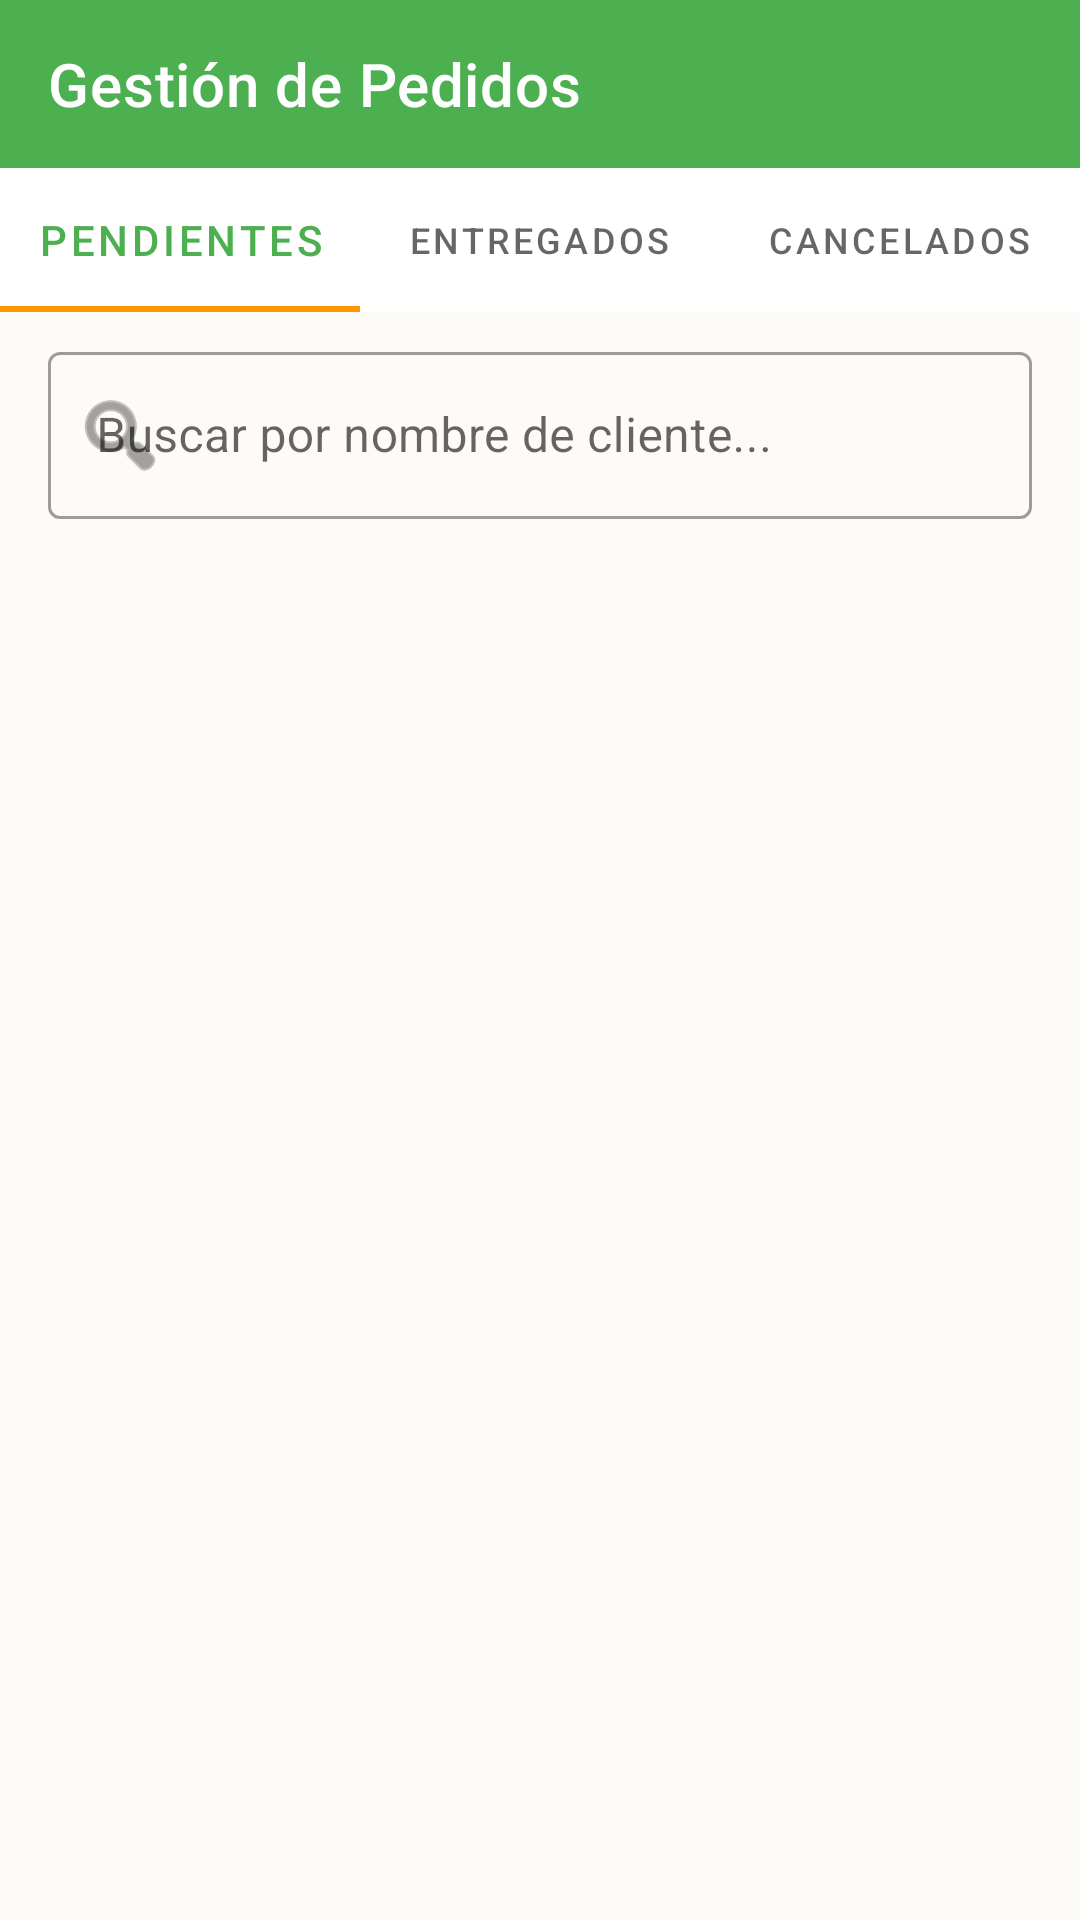

Android layout source for this screen:
<!-- AndroidManifest.xml: application theme Theme.AtresanosApp -->
<!-- res/layout/fragment_admin_orders.xml -->
<?xml version="1.0" encoding="utf-8"?>
<androidx.constraintlayout.widget.ConstraintLayout 
    xmlns:android="http://schemas.android.com/apk/res/android"
    xmlns:app="http://schemas.android.com/apk/res-auto"
    android:layout_width="match_parent"
    android:layout_height="match_parent"
    android:background="@color/background">

    <com.google.android.material.appbar.MaterialToolbar
        android:id="@+id/toolbar_orders"
        android:layout_width="match_parent"
        android:layout_height="?attr/actionBarSize"
        android:background="@color/primary"
        app:title="Gestión de Pedidos"
        app:titleTextColor="@color/white"
        app:layout_constraintTop_toTopOf="parent" />

    <com.google.android.material.tabs.TabLayout
        android:id="@+id/tabs_orders"
        android:layout_width="match_parent"
        android:layout_height="wrap_content"
        app:tabIndicatorColor="@color/accent"
        app:tabSelectedTextColor="@color/primary"
        app:layout_constraintTop_toBottomOf="@id/toolbar_orders">
        
        <com.google.android.material.tabs.TabItem
            android:layout_width="wrap_content"
            android:layout_height="wrap_content"
            android:text="Pendientes" />
            
        <com.google.android.material.tabs.TabItem
            android:layout_width="wrap_content"
            android:layout_height="wrap_content"
            android:text="Entregados" />
            
        <com.google.android.material.tabs.TabItem
            android:layout_width="wrap_content"
            android:layout_height="wrap_content"
            android:text="Cancelados" />
    </com.google.android.material.tabs.TabLayout>

    <com.google.android.material.textfield.TextInputLayout
        android:id="@+id/til_search"
        android:layout_width="match_parent"
        android:layout_height="wrap_content"
        android:layout_marginHorizontal="16dp"
        android:layout_marginTop="8dp"
        app:startIconDrawable="@android:drawable/ic_menu_search"
        app:layout_constraintTop_toBottomOf="@id/tabs_orders"
        style="@style/Widget.MaterialComponents.TextInputLayout.OutlinedBox">
        
        <com.google.android.material.textfield.TextInputEditText
            android:id="@+id/et_search_client"
            android:layout_width="match_parent"
            android:layout_height="wrap_content"
            android:hint="Buscar por nombre de cliente..."
            android:inputType="text" />
    </com.google.android.material.textfield.TextInputLayout>

    <androidx.recyclerview.widget.RecyclerView
        android:id="@+id/rv_admin_orders"
        android:layout_width="match_parent"
        android:layout_height="0dp"
        android:padding="8dp"
        android:clipToPadding="false"
        app:layout_constraintTop_toBottomOf="@id/til_search"
        app:layout_constraintBottom_toBottomOf="parent" />

</androidx.constraintlayout.widget.ConstraintLayout>
<!-- resources referenced by this layout -->
<resources>
  <color name="accent">#FF9800</color>
  <color name="background">#FDFBF7</color>
  <color name="primary">#4CAF50</color>
  <color name="white">#FFFFFF</color>
  <style name="Theme.AtresanosApp" parent="Theme.MaterialComponents.Light.NoActionBar">
          <item name="colorPrimary">@color/primary</item>
          <item name="colorSecondary">@color/secondary</item>
      </style>
  <color name="secondary">#8D6E63</color>
</resources>
